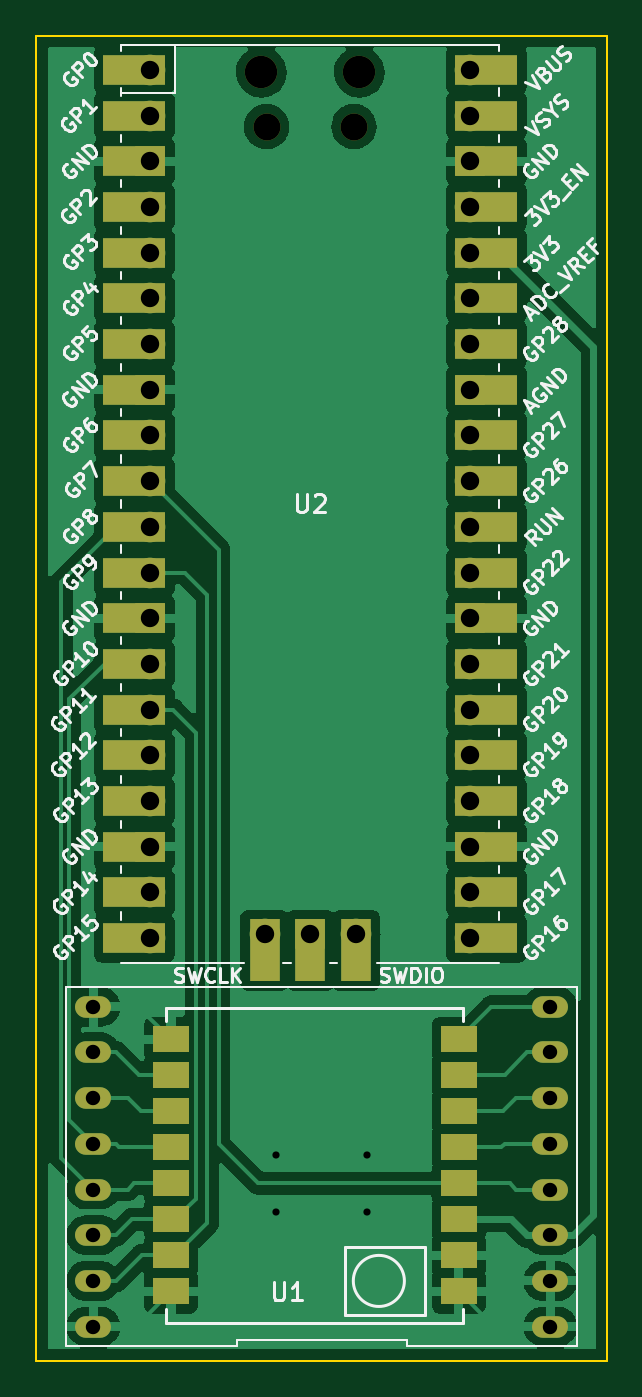
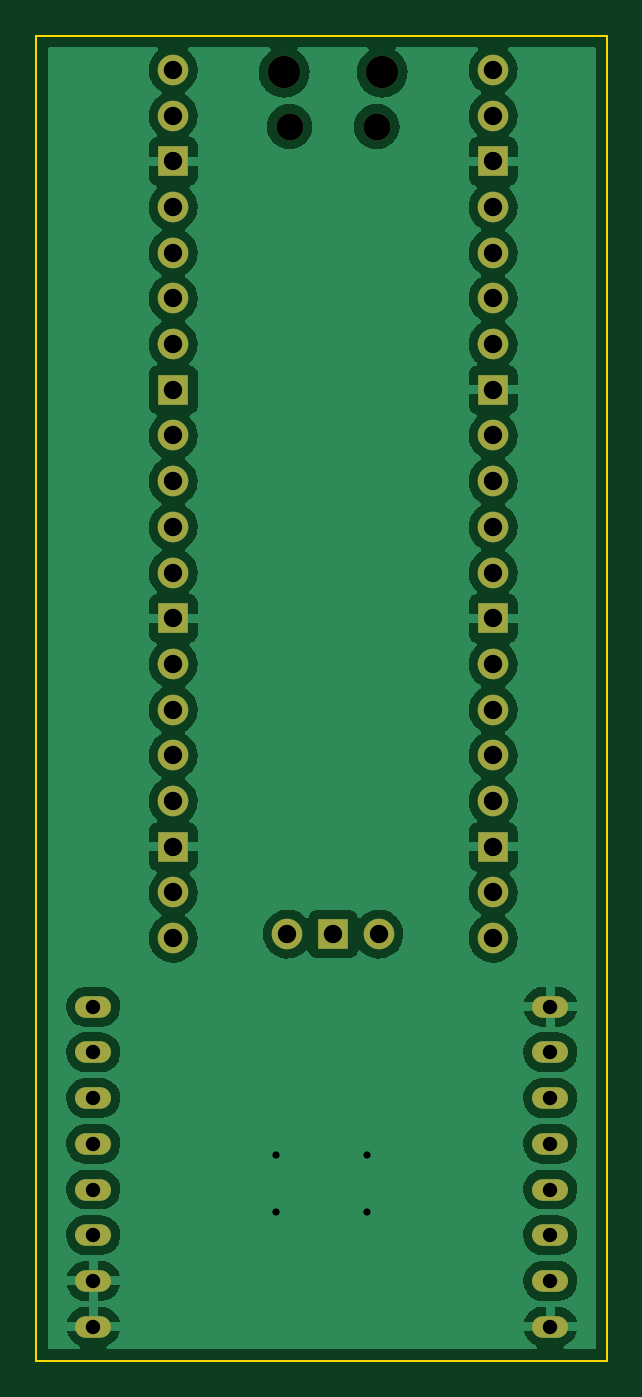
Circuit board: 11 layer files. Board 31.8 x 73.7 mm.
- bottom_copper: LoRa_thing-B_Cu.gbr (107395 bytes)
- bottom_mask: LoRa_thing-B_Mask.gbr (2362 bytes)
- paste: LoRa_thing-B_Paste.gbr (467 bytes)
- bottom_silk: LoRa_thing-B_Silkscreen.gbr (468 bytes)
- outline: LoRa_thing-Edge_Cuts.gbr (701 bytes)
- top_copper: LoRa_thing-F_Cu.gbr (96153 bytes)
- top_mask: LoRa_thing-F_Mask.gbr (4327 bytes)
- paste: LoRa_thing-F_Paste.gbr (933 bytes)
- top_silk: LoRa_thing-F_Silkscreen.gbr (53513 bytes)
- drill: LoRa_thing-NPTH.drl (475 bytes)
- drill: LoRa_thing-PTH.drl (1156 bytes)

=== bottom_copper: LoRa_thing-B_Cu.gbr (107395 bytes, source omitted) ===
=== bottom_mask: LoRa_thing-B_Mask.gbr ===
%TF.GenerationSoftware,KiCad,Pcbnew,6.0.2+dfsg-1*%
%TF.CreationDate,2022-09-03T15:09:50+02:00*%
%TF.ProjectId,LoRa_thing,4c6f5261-5f74-4686-996e-672e6b696361,rev?*%
%TF.SameCoordinates,Original*%
%TF.FileFunction,Soldermask,Bot*%
%TF.FilePolarity,Negative*%
%FSLAX46Y46*%
G04 Gerber Fmt 4.6, Leading zero omitted, Abs format (unit mm)*
G04 Created by KiCad (PCBNEW 6.0.2+dfsg-1) date 2022-09-03 15:09:50*
%MOMM*%
%LPD*%
G01*
G04 APERTURE LIST*
%ADD10O,1.800000X1.800000*%
%ADD11O,1.500000X1.500000*%
%ADD12O,1.700000X1.700000*%
%ADD13R,1.700000X1.700000*%
%ADD14O,2.000000X1.200000*%
G04 APERTURE END LIST*
D10*
%TO.C,U2*%
X123375000Y-66170000D03*
X117925000Y-66170000D03*
D11*
X118225000Y-69200000D03*
X123075000Y-69200000D03*
D12*
X111760000Y-66040000D03*
X111760000Y-68580000D03*
D13*
X111760000Y-71120000D03*
D12*
X111760000Y-73660000D03*
X111760000Y-76200000D03*
X111760000Y-78740000D03*
X111760000Y-81280000D03*
D13*
X111760000Y-83820000D03*
D12*
X111760000Y-86360000D03*
X111760000Y-88900000D03*
X111760000Y-91440000D03*
X111760000Y-93980000D03*
D13*
X111760000Y-96520000D03*
D12*
X111760000Y-99060000D03*
X111760000Y-101600000D03*
X111760000Y-104140000D03*
X111760000Y-106680000D03*
D13*
X111760000Y-109220000D03*
D12*
X111760000Y-111760000D03*
X111760000Y-114300000D03*
X129540000Y-114300000D03*
X129540000Y-111760000D03*
D13*
X129540000Y-109220000D03*
D12*
X129540000Y-106680000D03*
X129540000Y-104140000D03*
X129540000Y-101600000D03*
X129540000Y-99060000D03*
D13*
X129540000Y-96520000D03*
D12*
X129540000Y-93980000D03*
X129540000Y-91440000D03*
X129540000Y-88900000D03*
X129540000Y-86360000D03*
D13*
X129540000Y-83820000D03*
D12*
X129540000Y-81280000D03*
X129540000Y-78740000D03*
X129540000Y-76200000D03*
X129540000Y-73660000D03*
D13*
X129540000Y-71120000D03*
D12*
X129540000Y-68580000D03*
X129540000Y-66040000D03*
X118110000Y-114070000D03*
D13*
X120650000Y-114070000D03*
D12*
X123190000Y-114070000D03*
%TD*%
D14*
%TO.C,U1*%
X133985000Y-135890000D03*
X133985000Y-133350000D03*
X133985000Y-130810000D03*
X133985000Y-128270000D03*
X133985000Y-125730000D03*
X133985000Y-123190000D03*
X133985000Y-120650000D03*
X133985000Y-118110000D03*
X108585000Y-118110000D03*
X108585000Y-120650000D03*
X108585000Y-123190000D03*
X108585000Y-125730000D03*
X108585000Y-128270000D03*
X108585000Y-130810000D03*
X108585000Y-133350000D03*
X108585000Y-135890000D03*
%TD*%
M02*

=== paste: LoRa_thing-B_Paste.gbr ===
%TF.GenerationSoftware,KiCad,Pcbnew,6.0.2+dfsg-1*%
%TF.CreationDate,2022-09-03T15:09:50+02:00*%
%TF.ProjectId,LoRa_thing,4c6f5261-5f74-4686-996e-672e6b696361,rev?*%
%TF.SameCoordinates,Original*%
%TF.FileFunction,Paste,Bot*%
%TF.FilePolarity,Positive*%
%FSLAX46Y46*%
G04 Gerber Fmt 4.6, Leading zero omitted, Abs format (unit mm)*
G04 Created by KiCad (PCBNEW 6.0.2+dfsg-1) date 2022-09-03 15:09:50*
%MOMM*%
%LPD*%
G01*
G04 APERTURE LIST*
G04 APERTURE END LIST*
M02*

=== bottom_silk: LoRa_thing-B_Silkscreen.gbr ===
%TF.GenerationSoftware,KiCad,Pcbnew,6.0.2+dfsg-1*%
%TF.CreationDate,2022-09-03T15:09:50+02:00*%
%TF.ProjectId,LoRa_thing,4c6f5261-5f74-4686-996e-672e6b696361,rev?*%
%TF.SameCoordinates,Original*%
%TF.FileFunction,Legend,Bot*%
%TF.FilePolarity,Positive*%
%FSLAX46Y46*%
G04 Gerber Fmt 4.6, Leading zero omitted, Abs format (unit mm)*
G04 Created by KiCad (PCBNEW 6.0.2+dfsg-1) date 2022-09-03 15:09:50*
%MOMM*%
%LPD*%
G01*
G04 APERTURE LIST*
G04 APERTURE END LIST*
M02*

=== outline: LoRa_thing-Edge_Cuts.gbr ===
%TF.GenerationSoftware,KiCad,Pcbnew,6.0.2+dfsg-1*%
%TF.CreationDate,2022-09-03T15:09:50+02:00*%
%TF.ProjectId,LoRa_thing,4c6f5261-5f74-4686-996e-672e6b696361,rev?*%
%TF.SameCoordinates,Original*%
%TF.FileFunction,Profile,NP*%
%FSLAX46Y46*%
G04 Gerber Fmt 4.6, Leading zero omitted, Abs format (unit mm)*
G04 Created by KiCad (PCBNEW 6.0.2+dfsg-1) date 2022-09-03 15:09:50*
%MOMM*%
%LPD*%
G01*
G04 APERTURE LIST*
%TA.AperFunction,Profile*%
%ADD10C,0.100000*%
%TD*%
G04 APERTURE END LIST*
D10*
X105410000Y-64135000D02*
X137160000Y-64135000D01*
X137160000Y-64135000D02*
X137160000Y-137795000D01*
X137160000Y-137795000D02*
X105410000Y-137795000D01*
X105410000Y-137795000D02*
X105410000Y-64135000D01*
M02*

=== top_copper: LoRa_thing-F_Cu.gbr (96153 bytes, source omitted) ===
=== top_mask: LoRa_thing-F_Mask.gbr ===
%TF.GenerationSoftware,KiCad,Pcbnew,6.0.2+dfsg-1*%
%TF.CreationDate,2022-09-03T15:09:50+02:00*%
%TF.ProjectId,LoRa_thing,4c6f5261-5f74-4686-996e-672e6b696361,rev?*%
%TF.SameCoordinates,Original*%
%TF.FileFunction,Soldermask,Top*%
%TF.FilePolarity,Negative*%
%FSLAX46Y46*%
G04 Gerber Fmt 4.6, Leading zero omitted, Abs format (unit mm)*
G04 Created by KiCad (PCBNEW 6.0.2+dfsg-1) date 2022-09-03 15:09:50*
%MOMM*%
%LPD*%
G01*
G04 APERTURE LIST*
%ADD10O,1.800000X1.800000*%
%ADD11O,1.500000X1.500000*%
%ADD12O,1.700000X1.700000*%
%ADD13R,3.500000X1.700000*%
%ADD14R,1.700000X1.700000*%
%ADD15R,1.700000X3.500000*%
%ADD16R,2.000000X1.500000*%
%ADD17O,2.000000X1.200000*%
G04 APERTURE END LIST*
D10*
%TO.C,U2*%
X123375000Y-66170000D03*
X117925000Y-66170000D03*
D11*
X118225000Y-69200000D03*
X123075000Y-69200000D03*
D12*
X111760000Y-66040000D03*
D13*
X110860000Y-66040000D03*
D12*
X111760000Y-68580000D03*
D13*
X110860000Y-68580000D03*
X110860000Y-71120000D03*
D14*
X111760000Y-71120000D03*
D12*
X111760000Y-73660000D03*
D13*
X110860000Y-73660000D03*
D12*
X111760000Y-76200000D03*
D13*
X110860000Y-76200000D03*
D12*
X111760000Y-78740000D03*
D13*
X110860000Y-78740000D03*
X110860000Y-81280000D03*
D12*
X111760000Y-81280000D03*
D14*
X111760000Y-83820000D03*
D13*
X110860000Y-83820000D03*
X110860000Y-86360000D03*
D12*
X111760000Y-86360000D03*
X111760000Y-88900000D03*
D13*
X110860000Y-88900000D03*
X110860000Y-91440000D03*
D12*
X111760000Y-91440000D03*
X111760000Y-93980000D03*
D13*
X110860000Y-93980000D03*
D14*
X111760000Y-96520000D03*
D13*
X110860000Y-96520000D03*
X110860000Y-99060000D03*
D12*
X111760000Y-99060000D03*
X111760000Y-101600000D03*
D13*
X110860000Y-101600000D03*
X110860000Y-104140000D03*
D12*
X111760000Y-104140000D03*
D13*
X110860000Y-106680000D03*
D12*
X111760000Y-106680000D03*
D13*
X110860000Y-109220000D03*
D14*
X111760000Y-109220000D03*
D12*
X111760000Y-111760000D03*
D13*
X110860000Y-111760000D03*
X110860000Y-114300000D03*
D12*
X111760000Y-114300000D03*
D13*
X130440000Y-114300000D03*
D12*
X129540000Y-114300000D03*
D13*
X130440000Y-111760000D03*
D12*
X129540000Y-111760000D03*
D13*
X130440000Y-109220000D03*
D14*
X129540000Y-109220000D03*
D12*
X129540000Y-106680000D03*
D13*
X130440000Y-106680000D03*
X130440000Y-104140000D03*
D12*
X129540000Y-104140000D03*
D13*
X130440000Y-101600000D03*
D12*
X129540000Y-101600000D03*
X129540000Y-99060000D03*
D13*
X130440000Y-99060000D03*
D14*
X129540000Y-96520000D03*
D13*
X130440000Y-96520000D03*
D12*
X129540000Y-93980000D03*
D13*
X130440000Y-93980000D03*
X130440000Y-91440000D03*
D12*
X129540000Y-91440000D03*
X129540000Y-88900000D03*
D13*
X130440000Y-88900000D03*
D12*
X129540000Y-86360000D03*
D13*
X130440000Y-86360000D03*
X130440000Y-83820000D03*
D14*
X129540000Y-83820000D03*
D13*
X130440000Y-81280000D03*
D12*
X129540000Y-81280000D03*
D13*
X130440000Y-78740000D03*
D12*
X129540000Y-78740000D03*
X129540000Y-76200000D03*
D13*
X130440000Y-76200000D03*
X130440000Y-73660000D03*
D12*
X129540000Y-73660000D03*
D13*
X130440000Y-71120000D03*
D14*
X129540000Y-71120000D03*
D13*
X130440000Y-68580000D03*
D12*
X129540000Y-68580000D03*
X129540000Y-66040000D03*
D13*
X130440000Y-66040000D03*
D15*
X118110000Y-114970000D03*
D12*
X118110000Y-114070000D03*
D14*
X120650000Y-114070000D03*
D15*
X120650000Y-114970000D03*
D12*
X123190000Y-114070000D03*
D15*
X123190000Y-114970000D03*
%TD*%
D16*
%TO.C,U1*%
X128905000Y-133920000D03*
D17*
X133985000Y-135890000D03*
D16*
X128905000Y-131920000D03*
D17*
X133985000Y-133350000D03*
D16*
X128905000Y-129920000D03*
D17*
X133985000Y-130810000D03*
X133985000Y-128270000D03*
D16*
X128905000Y-127920000D03*
X128905000Y-125920000D03*
D17*
X133985000Y-125730000D03*
X133985000Y-123190000D03*
D16*
X128905000Y-123920000D03*
D17*
X133985000Y-120650000D03*
D16*
X128905000Y-121920000D03*
D17*
X133985000Y-118110000D03*
D16*
X128905000Y-119920000D03*
D17*
X108585000Y-118110000D03*
D16*
X112905000Y-119920000D03*
D17*
X108585000Y-120650000D03*
D16*
X112905000Y-121920000D03*
D17*
X108585000Y-123190000D03*
D16*
X112905000Y-123920000D03*
X112905000Y-125920000D03*
D17*
X108585000Y-125730000D03*
D16*
X112905000Y-127920000D03*
D17*
X108585000Y-128270000D03*
X108585000Y-130810000D03*
D16*
X112905000Y-129920000D03*
D17*
X108585000Y-133350000D03*
D16*
X112905000Y-131920000D03*
D17*
X108585000Y-135890000D03*
D16*
X112905000Y-133920000D03*
%TD*%
M02*

=== paste: LoRa_thing-F_Paste.gbr ===
%TF.GenerationSoftware,KiCad,Pcbnew,6.0.2+dfsg-1*%
%TF.CreationDate,2022-09-03T15:09:50+02:00*%
%TF.ProjectId,LoRa_thing,4c6f5261-5f74-4686-996e-672e6b696361,rev?*%
%TF.SameCoordinates,Original*%
%TF.FileFunction,Paste,Top*%
%TF.FilePolarity,Positive*%
%FSLAX46Y46*%
G04 Gerber Fmt 4.6, Leading zero omitted, Abs format (unit mm)*
G04 Created by KiCad (PCBNEW 6.0.2+dfsg-1) date 2022-09-03 15:09:50*
%MOMM*%
%LPD*%
G01*
G04 APERTURE LIST*
%ADD10R,2.000000X1.500000*%
G04 APERTURE END LIST*
D10*
%TO.C,U1*%
X128905000Y-133920000D03*
X128905000Y-131920000D03*
X128905000Y-129920000D03*
X128905000Y-127920000D03*
X128905000Y-125920000D03*
X128905000Y-123920000D03*
X128905000Y-121920000D03*
X128905000Y-119920000D03*
X112905000Y-119920000D03*
X112905000Y-121920000D03*
X112905000Y-123920000D03*
X112905000Y-125920000D03*
X112905000Y-127920000D03*
X112905000Y-129920000D03*
X112905000Y-131920000D03*
X112905000Y-133920000D03*
%TD*%
M02*

=== top_silk: LoRa_thing-F_Silkscreen.gbr (53513 bytes, source omitted) ===
=== drill: LoRa_thing-NPTH.drl ===
M48
; DRILL file {KiCad 6.0.2+dfsg-1} date za 03 sep 2022 15:09:45
; FORMAT={-:-/ absolute / inch / decimal}
; #@! TF.CreationDate,2022-09-03T15:09:45+02:00
; #@! TF.GenerationSoftware,Kicad,Pcbnew,6.0.2+dfsg-1
; #@! TF.FileFunction,NonPlated,1,2,NPTH
FMAT,2
INCH
; #@! TA.AperFunction,NonPlated,NPTH,ComponentDrill
T1C0.0591
; #@! TA.AperFunction,NonPlated,NPTH,ComponentDrill
T2C0.0709
%
G90
G05
T1
X4.6545Y-2.7244
X4.8455Y-2.7244
T2
X4.6427Y-2.6051
X4.8573Y-2.6051
T0
M30

=== drill: LoRa_thing-PTH.drl ===
M48
; DRILL file {KiCad 6.0.2+dfsg-1} date za 03 sep 2022 15:09:45
; FORMAT={-:-/ absolute / inch / decimal}
; #@! TF.CreationDate,2022-09-03T15:09:45+02:00
; #@! TF.GenerationSoftware,Kicad,Pcbnew,6.0.2+dfsg-1
; #@! TF.FileFunction,Plated,1,2,PTH
FMAT,2
INCH
; #@! TA.AperFunction,Plated,PTH,ViaDrill
T1C0.0157
; #@! TA.AperFunction,Plated,PTH,ComponentDrill
T2C0.0315
; #@! TA.AperFunction,Plated,PTH,ComponentDrill
T3C0.0402
%
G90
G05
T1
X4.675Y-4.975
X4.675Y-5.1
X4.875Y-4.975
X4.875Y-5.1
T2
X4.275Y-4.65
X4.275Y-4.75
X4.275Y-4.85
X4.275Y-4.95
X4.275Y-5.05
X4.275Y-5.15
X4.275Y-5.25
X4.275Y-5.35
X5.275Y-4.65
X5.275Y-4.75
X5.275Y-4.85
X5.275Y-4.95
X5.275Y-5.05
X5.275Y-5.15
X5.275Y-5.25
X5.275Y-5.35
T3
X4.4Y-2.6
X4.4Y-2.7
X4.4Y-2.8
X4.4Y-2.9
X4.4Y-3.0
X4.4Y-3.1
X4.4Y-3.2
X4.4Y-3.3
X4.4Y-3.4
X4.4Y-3.5
X4.4Y-3.6
X4.4Y-3.7
X4.4Y-3.8
X4.4Y-3.9
X4.4Y-4.0
X4.4Y-4.1
X4.4Y-4.2
X4.4Y-4.3
X4.4Y-4.4
X4.4Y-4.5
X4.65Y-4.4909
X4.75Y-4.4909
X4.85Y-4.4909
X5.1Y-2.6
X5.1Y-2.7
X5.1Y-2.8
X5.1Y-2.9
X5.1Y-3.0
X5.1Y-3.1
X5.1Y-3.2
X5.1Y-3.3
X5.1Y-3.4
X5.1Y-3.5
X5.1Y-3.6
X5.1Y-3.7
X5.1Y-3.8
X5.1Y-3.9
X5.1Y-4.0
X5.1Y-4.1
X5.1Y-4.2
X5.1Y-4.3
X5.1Y-4.4
X5.1Y-4.5
T0
M30

